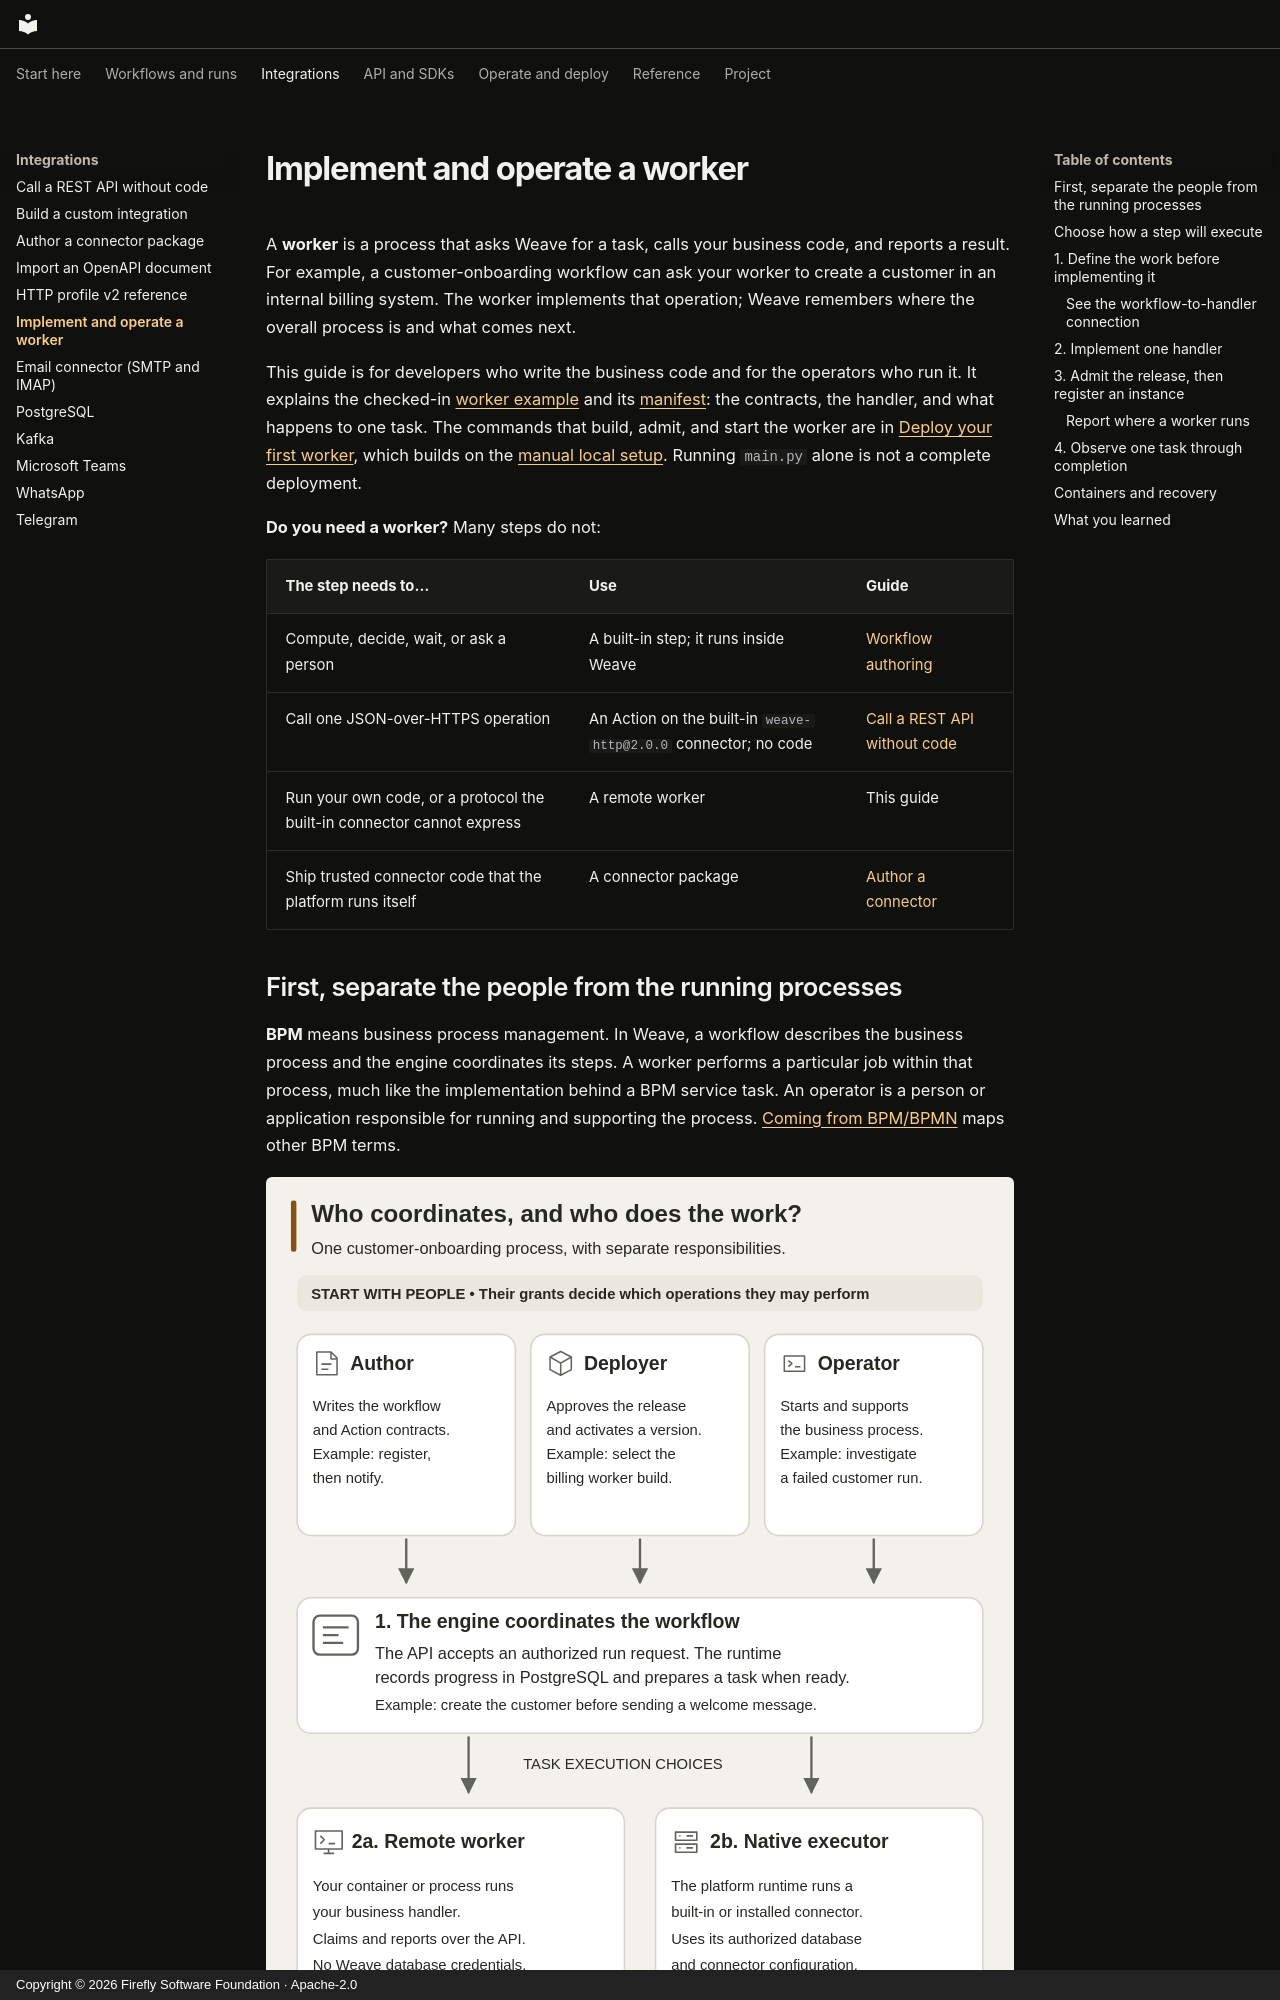

repository: fireflyframework/firefly-weave · page: guides/workers/index.html · generator: mkdocs · copyright: Copyright © 2026 Firefly Software Foundation · Apache-2.0

<!--
Copyright 2026 Firefly Software Foundation.

Licensed under the Apache License, Version 2.0 (the "License");
you may not use this file except in compliance with the License.
You may obtain a copy of the License at

    http://www.apache.org/licenses/LICENSE-2.0

Unless required by applicable law or agreed to in writing, software
distributed under the License is distributed on an "AS IS" BASIS,
WITHOUT WARRANTIES OR CONDITIONS OF ANY KIND, either express or implied.
See the License for the specific language governing permissions and
limitations under the License.
Author: Firefly Software Foundation
SPDX-License-Identifier: Apache-2.0
-->

# Implement and operate a worker

A **worker** is a process that asks Weave for a task, calls your business code,
and reports a result. For example, a customer-onboarding workflow can ask your
worker to create a customer in an internal billing system. The worker implements
that operation; Weave remembers where the overall process is and what comes next.

This guide is for developers who write the business code and for the operators
who run it. It explains the checked-in [worker example](../../examples/worker/main.py)
and its [manifest](../../examples/worker/manifest.json): the contracts, the
handler, and what happens to one task. The commands that build, admit, and start
the worker are in [Deploy your first worker](../operations/deployment.md), which
builds on the [manual local setup](standalone.md). Running `main.py` alone is not
a complete deployment.

**Do you need a worker?** Many steps do not:

| The step needs to… | Use | Guide |
| --- | --- | --- |
| Compute, decide, wait, or ask a person | A built-in step; it runs inside Weave | [Workflow authoring](workflow-authoring.md) |
| Call one JSON-over-HTTPS operation | An Action on the built-in `weave-http@2.0.0` connector; no code | [Call a REST API without code](../connectors/http-without-code.md) |
| Run your own code, or a protocol the built-in connector cannot express | A remote worker | This guide |
| Ship trusted connector code that the platform runs itself | A connector package | [Author a connector](../connectors/authoring.md) |
